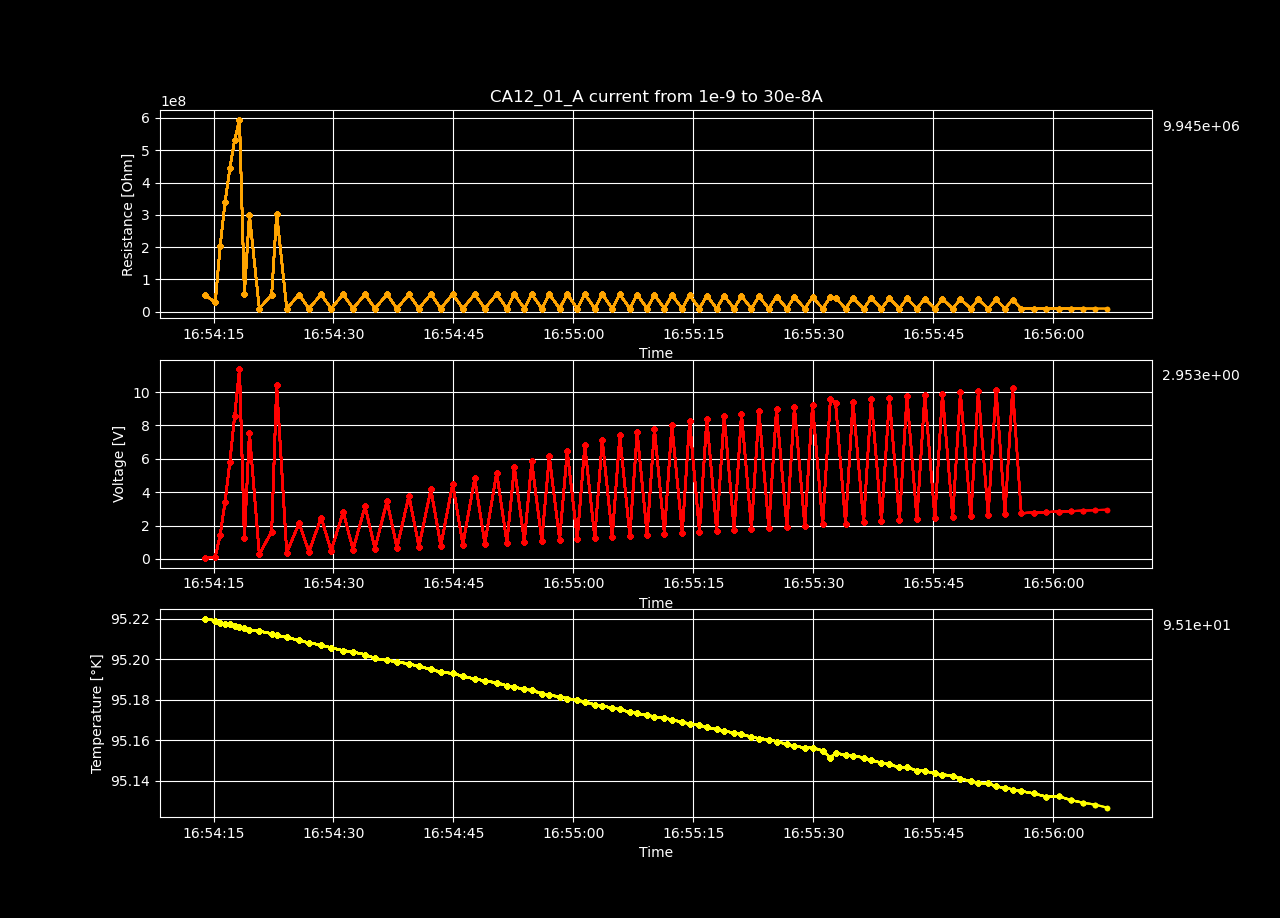

The data file committed next to this chart (first rows):
Temperature [K], Voltage [V], Resistance [𝛀], Current Source [A], Electric Field [V/cm], Restivity [𝛀 cm], Current Density [A/cm2]
95.22, 0.05203, 52027146, 1e-09, 4.196, 52362805, 8.012820512820514e-08
95.22, 0.1163, 28923935, 4.02020202020202e-09, 9.377, 29110541, 3.2213157213157214e-07
95.22, 1.431, 203257293, 7.040404040404039e-09, 115.4, 204568631, 5.64134939134939e-07
95.22, 3.407, 338604802, 1.006060606060606e-08, 274.7, 340789349, 8.06138306138306e-07
95.22, 5.814, 444432577, 1.308080808080808e-08, 468.8, 447299884, 1.048141673141673e-06
95.22, 8.542, 530533546, 1.6101010101010098e-08, 688.9, 533956344, 1.2901450401450398e-06
95.22, 11.38, 594898986, 1.9121212121212116e-08, 917.4, 598737044, 1.5321484071484068e-06
95.22, 1.25, 56448723, 2.2141414141414138e-08, 100.8, 56812908, 1.774151774151774e-06
95.21, 7.562, 300553582, 2.5161616161616157e-08, 609.9, 302492638, 2.016155141155141e-06
95.21, 0.2819, 10002489, 2.8181818181818175e-08, 22.73, 10067022, 2.2581585081585075e-06
95.21, 1.641, 52595078, 3.12020202020202e-08, 132.3, 52934401, 2.500161875161875e-06
95.21, 10.4, 303883577, 3.422222222222222e-08, 838.7, 305844116, 2.7421652421652423e-06
95.21, 0.3721, 9991024, 3.724242424242424e-08, 30.01, 10055482, 2.984168609168609e-06
95.21, 2.139, 53127191, 4.026262626262626e-08, 172.5, 53469947, 3.2261719761719758e-06
95.21, 0.4319, 9978047, 4.328282828282828e-08, 34.83, 10042422, 3.468175343175343e-06
95.21, 2.482, 53603357, 4.6303030303030296e-08, 200.2, 53949185, 3.7101787101787097e-06
95.21, 0.4919, 9972571, 4.932323232323232e-08, 39.67, 10036911, 3.952182077182077e-06
95.2, 2.822, 53909312, 5.234343434343434e-08, 227.6, 54257114, 4.194185444185444e-06
95.2, 0.5521, 9971353, 5.5363636363636355e-08, 44.52, 10035684, 4.4361888111888106e-06
95.2, 3.148, 53923629, 5.8383838383838376e-08, 253.9, 54271524, 4.678192178192178e-06
95.2, 0.6121, 9968792, 6.140404040404039e-08, 49.36, 10033107, 4.9201955451955445e-06
95.2, 3.473, 53909453, 6.442424242424241e-08, 280.1, 54257256, 5.162198912198911e-06
95.2, 0.6723, 9968596, 6.744444444444444e-08, 54.22, 10032910, 5.4042022792022784e-06
95.2, 3.793, 53829558, 7.046464646464645e-08, 305.9, 54176846, 5.646205646205645e-06
95.2, 0.7325, 9967835, 7.348484848484847e-08, 59.07, 10032143, 5.8882090132090115e-06
95.2, 4.175, 54568050, 7.65050505050505e-08, 336.7, 54920102, 6.13021238021238e-06
95.19, 0.7926, 9966106, 7.952525252525251e-08, 63.92, 10030403, 6.372215747215746e-06
95.19, 4.503, 54554095, 8.254545454545452e-08, 363.2, 54906056, 6.614219114219113e-06
95.19, 0.8527, 9965234, 8.556565656565655e-08, 68.76, 10029526, 6.85622248122248e-06
95.19, 4.827, 54485536, 8.858585858585857e-08, 389.2, 54837055, 7.098225848225847e-06
95.19, 0.9126, 9962749, 9.160606060606058e-08, 73.6, 10027025, 7.340229215229213e-06
95.19, 5.167, 54606806, 9.462626262626261e-08, 416.7, 54959107, 7.5822325822325815e-06
95.19, 0.9728, 9962244, 9.764646464646463e-08, 78.45, 10026517, 7.824235949235947e-06
95.19, 5.5, 54634717, 1.0066666666666664e-07, 443.5, 54987199, 8.066239316239315e-06
95.19, 1.033, 9961468, 1.0368686868686867e-07, 83.3, 10025736, 8.308242683242682e-06
95.18, 5.844, 54765340, 1.0670707070707069e-07, 471.3, 55118664, 8.55024605024605e-06
95.18, 1.093, 9960928, 1.097272727272727e-07, 88.14, 10025192, 8.792249417249415e-06
95.18, 6.15, 54550857, 1.1274747474747473e-07, 496, 54902798, 9.034252784252782e-06
95.18, 1.153, 9959819, 1.1576767676767674e-07, 92.99, 10024076, 9.27625615125615e-06
95.18, 6.467, 54441760, 1.1878787878787876e-07, 521.5, 54792997, 9.518259518259516e-06
95.18, 1.213, 9958888, 1.218080808080808e-07, 97.83, 10023139, 9.760262885262885e-06
95.18, 6.799, 54468608, 1.2482828282828282e-07, 548.3, 54820018, 1.0002266252266252e-05
95.18, 1.273, 9958169, 1.2784848484848482e-07, 102.7, 10022415, 1.0244269619269618e-05
95.18, 7.127, 54460817, 1.3086868686868685e-07, 574.8, 54812177, 1.0486272986272985e-05
95.18, 1.333, 9957151, 1.3388888888888887e-07, 107.5, 10021391, 1.0728276353276352e-05
95.18, 7.399, 54041708, 1.3690909090909088e-07, 596.7, 54390365, 1.0970279720279718e-05
95.17, 1.393, 9956018, 1.399292929292929e-07, 112.3, 10020250, 1.1212283087283086e-05
95.17, 7.583, 53049750, 1.4294949494949493e-07, 611.6, 53392006, 1.1454286454286453e-05
95.17, 1.453, 9955445, 1.4596969696969694e-07, 117.2, 10019674, 1.1696289821289819e-05
95.17, 7.802, 52367740, 1.4898989898989896e-07, 629.2, 52705596, 1.1938293188293186e-05
95.17, 1.513, 9953908, 1.52010101010101e-07, 122, 10018126, 1.2180296555296553e-05
95.17, 8.024, 51756264, 1.55030303030303e-07, 647.1, 52090175, 1.2422299922299919e-05
95.17, 1.574, 9955838, 1.5805050505050502e-07, 126.9, 10020070, 1.2664303289303286e-05
95.17, 8.253, 51236952, 1.6107070707070705e-07, 665.5, 51567513, 1.2906306656306656e-05
95.17, 1.633, 9953154, 1.6409090909090905e-07, 131.7, 10017368, 1.3148310023310021e-05
95.17, 8.402, 50275073, 1.6711111111111108e-07, 677.5, 50599428, 1.3390313390313389e-05
95.17, 1.693, 9953042, 1.701313131313131e-07, 136.6, 10017255, 1.3632316757316756e-05
95.16, 8.568, 49484607, 1.731515151515151e-07, 691, 49803862, 1.3874320124320122e-05
95.16, 1.753, 9951825, 1.7617171717171714e-07, 141.4, 10016030, 1.4116323491323489e-05
95.16, 8.71, 48609385, 1.7919191919191917e-07, 702.5, 48922994, 1.4358326858326857e-05
... 40 more rows
